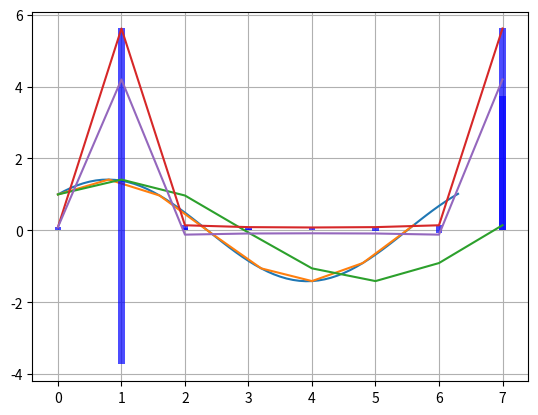

Write Python code to recreate this figure.
import matplotlib.pyplot as plt
import numpy as np
import math

x_points = [0] * 64
y_points = [0] * 64
value = 0
i = 0
while i < len(x_points):
    y_points[i] = math.cos(value) + math.sin(value)
    x_points[i] = value
    i += 1
    value += 0.1

plt.plot(x_points, y_points)
plt.grid(True)
plt.show()
#####################
discrete_x_points = [0] * 8
discrete_y_points = [0] * 8
i=0
while i < len(discrete_x_points):
    discrete_x_points[i] = x_points[i*8]
    discrete_y_points[i] = y_points[i*8]
    i +=1
plt.plot(discrete_x_points, discrete_y_points)
plt.grid(True)
plt.show()
#####################



####################################################
def W(k, m):
    return math.exp(1) ** complex(0, -2 * math.pi * k * m / N)

#Прямое ДПФ
x_result = range(0, 8)
y_result = [0] * 8
N = 8
m = 0
while m < len(y_result):
    k = 0
    while k < N:
        y_result[m] += discrete_y_points[k] * W(k, m)
        k += 1
    m += 1



######График амплитуд
m = 0
amp_result = [0] * 8
while m < len(y_result):
    amp_result[m] = abs(y_result[m])
    m += 1

plt.grid(True)
plt.bar(x_result, amp_result,
        width = 0.1, color = 'blue', alpha = 0.7,
        zorder = 2)
plt.show()

####График фаз
m = 0
phase_result = [0] * 8
while m < len(y_result):
    phase_result[m] = y_result[m].imag
    m += 1

plt.grid(True)
plt.bar(x_result, phase_result,
        width = 0.1, color = 'blue', alpha = 0.7,
        zorder = 2)
plt.show()


###Обратное ДПФ
y_reverse = [0] * 8
m = 0
while m < len(y_reverse):
    k = 0
    while k < N:
        y_reverse[m] += y_result[k] * W(-k, m)
        k += 1
    y_reverse[m] /= N
    m += 1

plt.plot(x_result, y_reverse)
plt.grid(True)
plt.show()

#####################
array = np.fft.fft(discrete_y_points)
f = 0
while f < len(array):
    array[f] = abs(array[f])
    f += 1


plt.plot(x_result, array)
plt.grid(True)
plt.show()

##############################
x = np.asarray(discrete_y_points, dtype=float)
N = x.shape[0]
n = np.arange(N)
k = n.reshape((N, 1))
M = np.exp(-2j * np.pi * k * n / N)
res = np.dot(M, x)

plt.plot(x_result, res)
plt.grid(True)
plt.show()

